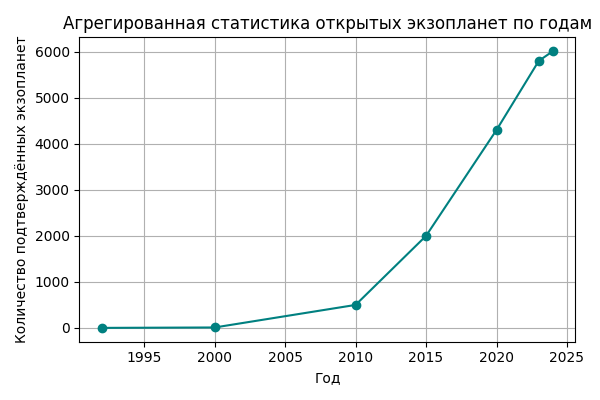

The data file committed next to this chart (first rows):
год, количество
1992, 1
2000, 10
2010, 500
2015, 2000
2020, 4300
2023, 5801
2024, 6012
